Run: headless pygame with SDL's dummy video driver; simulated clock (each Clock.tick advances the game by its frame time, no real sleeping); random seed 0; keys injected as events and as key.get_pressed() state; no mouse input.
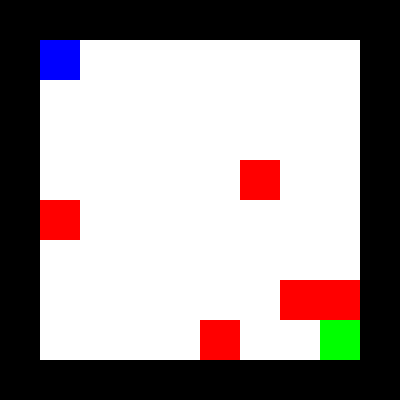
Frame 1 of 4 · flips 1–60 · no input
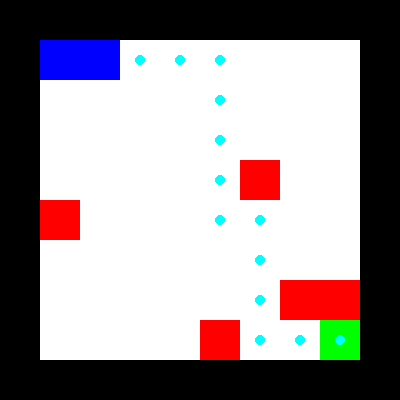
Frame 2 of 4 · flips 61–180 · tapped SPACE, RETURN · held RIGHT (→), D
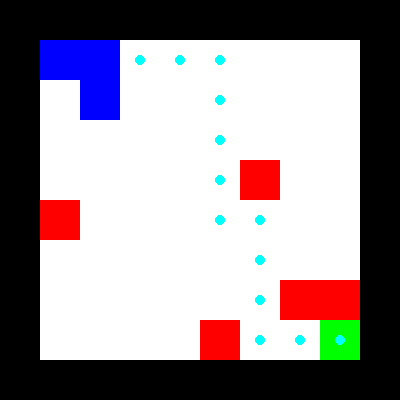
Frame 3 of 4 · flips 181–300 · held DOWN (↓), S
Frame 4 of 4 · flips 301–420 · held LEFT (←), A, UP (↑), W · screen unchanged from frame 3, image omitted

The pygame program that drew these frames:

import pygame
import random
from collections import deque

#This color palette
WHITE = (255, 255, 255)
BLACK = (0, 0, 0)
GREEN = (0, 255, 0)
RED = (255, 0, 0)
BLUE = (0, 0, 255)
GRAY = (128, 128, 128)

# size of network
CELL_SIZE = 40
GRID_WIDTH = 10
GRID_HEIGHT = 10

def create_prison():
    grid = [[0 for _ in range(GRID_WIDTH)] for _ in range(GRID_HEIGHT)]

    for i in range(GRID_WIDTH):
        grid[0][i] = 1
        grid[GRID_HEIGHT-1][i] = 1
    for i in range(GRID_HEIGHT):
        grid[i][0] = 1
        grid[i][GRID_WIDTH-1] = 1

    # goal and player
    grid[1][1] = 3  # player
    grid[GRID_HEIGHT-2][GRID_WIDTH-2] = 4  # goal

    # Guard placement (random)
    for _ in range(5):
        x, y = random.randint(1, GRID_WIDTH-2), random.randint(1, GRID_HEIGHT-2)
        if grid[y][x] == 0:
            grid[y][x] = 2

    return grid

# BFS path finding algorithm
def bfs(grid, start, end):
    queue = deque([start])
    visited = set([start])
    parent = {}
    directions = [(-1, 0), (1, 0), (0, -1), (0, 1)]

    while queue:
        x, y = queue.popleft()

        if (x, y) == end:
            path = []
            while (x, y) != start:
                path.append((x, y))
                x, y = parent[(x, y)]
            return path[::-1]

        for dx, dy in directions:
            nx, ny = x + dx, y + dy
            if 0 <= nx < GRID_WIDTH and 0 <= ny < GRID_HEIGHT:
                if grid[ny][nx] != 1 and grid[ny][nx] != 2 and (nx, ny) not in visited:
                    visited.add((nx, ny))
                    parent[(nx, ny)] = (x, y)
                    queue.append((nx, ny))
    return None

# drow a network
def draw_grid(screen, grid, path=[]):
    for y in range(GRID_HEIGHT):
        for x in range(GRID_WIDTH):
            rect = pygame.Rect(x * CELL_SIZE, y * CELL_SIZE, CELL_SIZE, CELL_SIZE)
            if grid[y][x] == 0:  # road
                pygame.draw.rect(screen, WHITE, rect)
            elif grid[y][x] == 1:
                pygame.draw.rect(screen, BLACK, rect)
            elif grid[y][x] == 2:  # wall
                pygame.draw.rect(screen, RED, rect)
            elif grid[y][x] == 3:  # player
                pygame.draw.rect(screen, BLUE, rect)
            elif grid[y][x] == 4:  # goal
                pygame.draw.rect(screen, GREEN, rect)

            # draw the path if found.
            if (x, y) in path:
                pygame.draw.circle(screen, (0, 255, 255), (x * CELL_SIZE + CELL_SIZE//2, y * CELL_SIZE + CELL_SIZE//2), 5)

# main game
def main():
    pygame.init()
    screen = pygame.display.set_mode((GRID_WIDTH * CELL_SIZE, GRID_HEIGHT * CELL_SIZE))
    pygame.display.set_caption("Prison Escape - BFS Pathfinding")

    grid = create_prison()
    player_pos = (1, 1)
    end_pos = (GRID_WIDTH-2, GRID_HEIGHT-2)
    path = []
    running = True

    while running:
        screen.fill(WHITE)

        for event in pygame.event.get():
            if event.type == pygame.QUIT:
                running = False

            if event.type == pygame.KEYDOWN:
                x, y = player_pos
                if event.key == pygame.K_UP and grid[y-1][x] != 1 and grid[y-1][x] != 2:
                    player_pos = (x, y-1)
                elif event.key == pygame.K_DOWN and grid[y+1][x] != 1 and grid[y+1][x] != 2:
                    player_pos = (x, y+1)
                elif event.key == pygame.K_LEFT and grid[y][x-1] != 1 and grid[y][x-1] != 2:
                    player_pos = (x-1, y)
                elif event.key == pygame.K_RIGHT and grid[y][x+1] != 1 and grid[y][x+1] != 2:
                    player_pos = (x+1, y)
                elif event.key == pygame.K_SPACE: # Safe Path Request
                    path = bfs(grid, player_pos, end_pos)

        # Update player's location
        px, py = player_pos
        grid[py][px] = 3

        # Verify Win
        if player_pos == end_pos:
            print("I escaped successfully!🎉")
            running = False

        draw_grid(screen, grid, path)
        pygame.display.flip()

    pygame.quit()

if __name__ == "__main__":
    main()
